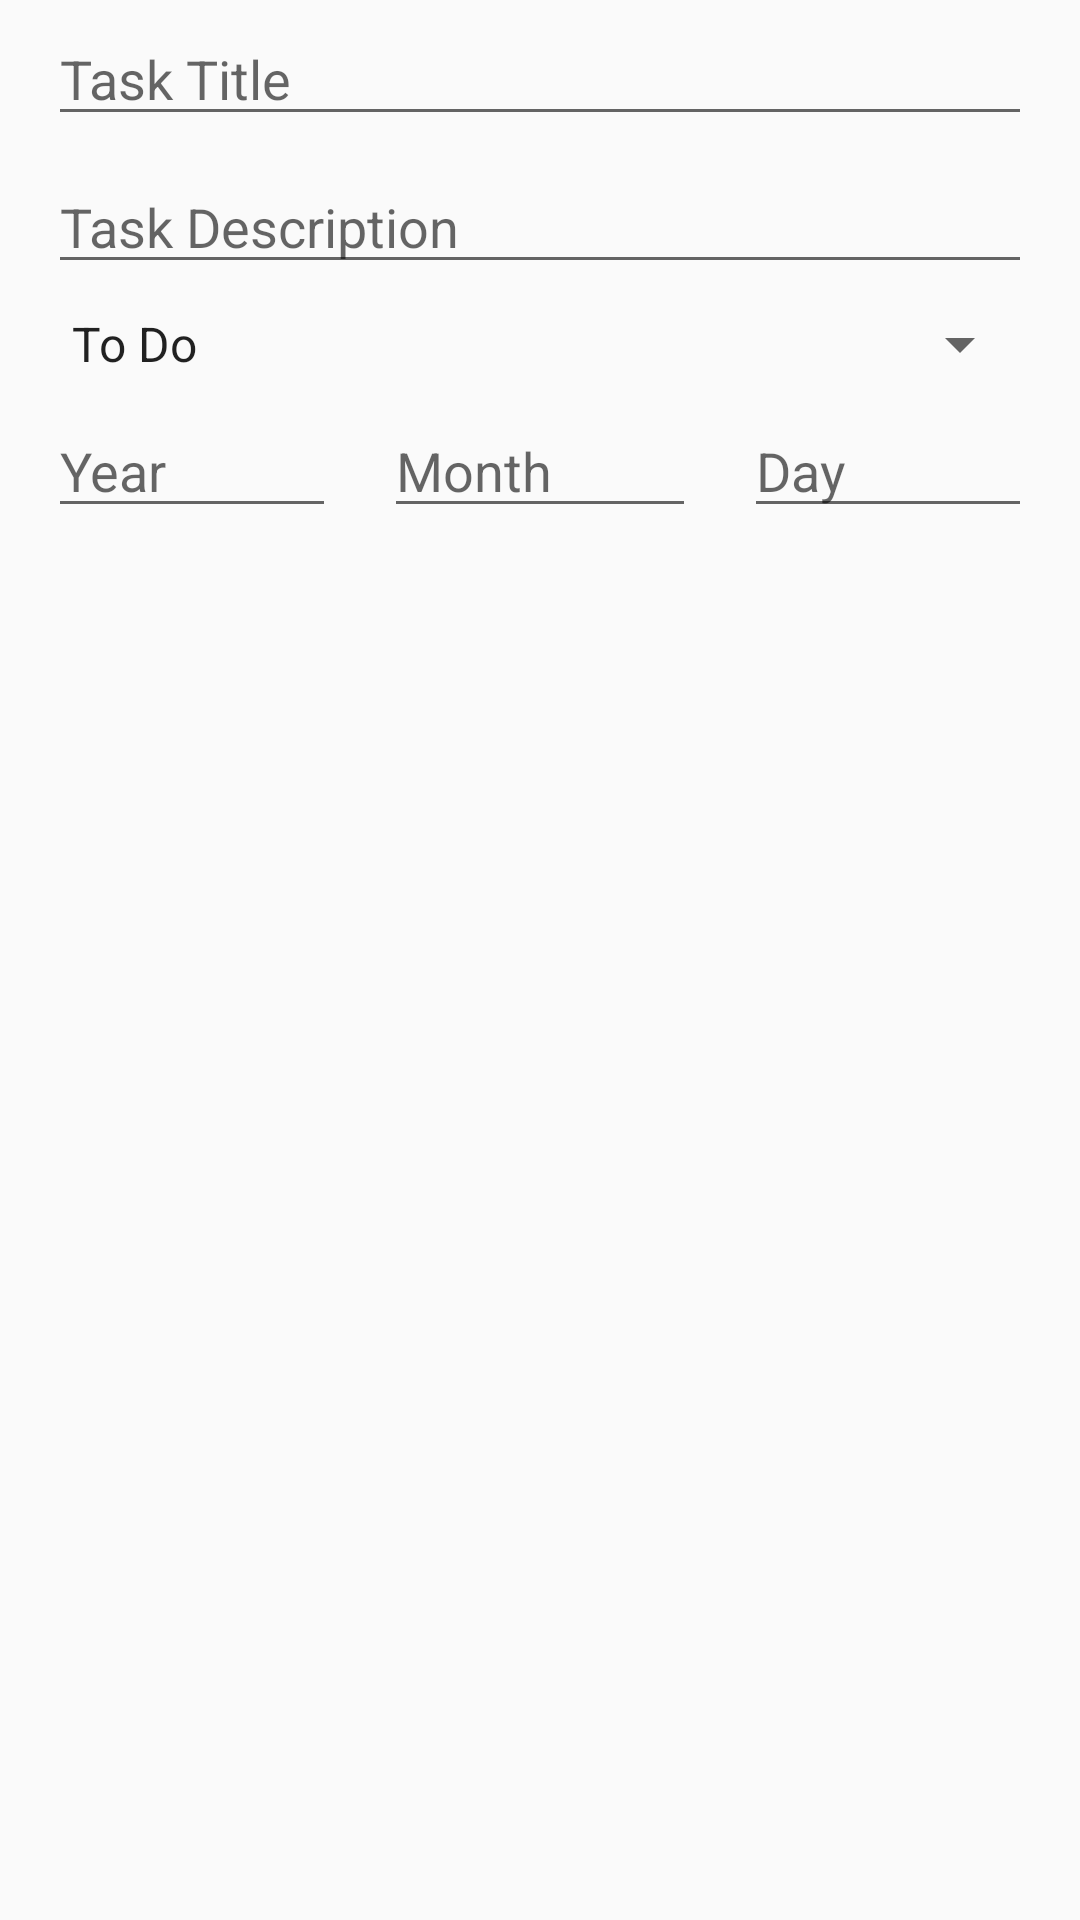

Here is an Android app screen rendered from its layout file. Give the layout XML and the strings, colors and styles it references.
<!-- AndroidManifest.xml: application theme AppTheme -->
<!-- res/layout/addtaskfragment.xml -->
<?xml version="1.0" encoding="utf-8"?>
<RelativeLayout
    xmlns:android="http://schemas.android.com/apk/res/android"
    android:orientation="vertical"
    android:layout_width="match_parent"
    android:layout_height="match_parent">

    <EditText
        android:layout_width="match_parent"
        android:layout_height="wrap_content"
        android:id="@+id/task_title_edittext"
        android:layout_marginEnd="16dp"
        android:layout_marginStart="16dp"
        android:layout_marginTop="4dp"
        android:layout_marginBottom="8dp"
        android:hint="Task Title"
        android:textColor="@color/textColour"
        android:layout_gravity="center_horizontal" />

    <EditText
        android:layout_width="match_parent"
        android:layout_height="wrap_content"
        android:id="@+id/task_desc_edittext"
        android:layout_marginStart="16dp"
        android:layout_marginEnd="16dp"
        android:hint="Task Description"
        android:layout_gravity="center_horizontal"
        android:layout_below="@+id/task_title_edittext"
        android:textColor="@color/textColour"/>

    <Spinner
        android:layout_marginEnd="16dp"
        android:layout_marginStart="16dp"
        android:layout_marginTop="8dp"
        android:layout_marginBottom="8dp"
        android:id="@+id/spinner1"
        android:layout_width="match_parent"
        android:layout_height="wrap_content"
        android:entries="@array/category_array"
        android:prompt="@string/category_prompt"
        android:layout_below="@+id/task_desc_edittext"
        android:layout_centerHorizontal="true"
        android:textColor="@color/textColour"/>

    <LinearLayout
        android:layout_width="match_parent"
        android:layout_height="wrap_content"
        android:gravity="fill_horizontal"
        android:layout_below="@id/spinner1">

        <EditText
            android:layout_weight="1"
            android:layout_marginStart="16dp"
            android:layout_marginEnd="8dp"
            android:layout_width="match_parent"
            android:layout_height="match_parent"
            android:id="@+id/date_year"
            android:inputType="number"
            android:hint="Year"
            android:textColor="@color/textColour"/>

        <EditText
            android:layout_weight="1"
            android:layout_marginEnd="8dp"
            android:layout_marginStart="8dp"
            android:layout_width="match_parent"
            android:layout_height="match_parent"
            android:id="@+id/date_month"
            android:inputType="number"
            android:hint="Month"
            android:textColor="@color/textColour"/>

        <EditText
            android:layout_weight="1"
            android:layout_marginStart="8dp"
            android:layout_marginEnd="16dp"
            android:layout_width="match_parent"
            android:layout_height="match_parent"
            android:id="@+id/date_day"
            android:inputType="number"
            android:hint="Day"
            android:textColor="@color/textColour"/>
        </LinearLayout>
</RelativeLayout>
<!-- resources referenced by this layout -->
<resources>
  <string-array name="category_array">
          <item>To Do</item>
          <item>Emergency</item>
          <item>In Progress</item>
          <item>Testing</item>
          <item>Completed</item>
      </string-array>
  <color name="textColour">#212121</color>
  <string name="category_prompt">Choose a country</string>
  <style name="AppTheme" parent="Theme.AppCompat.Light.DarkActionBar">
         <item name="android:actionBarStyle">@style/MyActionBar</item>
      </style>
  <style name="MyActionBar" parent="@android:style/Widget.Holo.Light.ActionBar">
          <item name="android:background">#9a32cb</item>
      </style>
</resources>
